Labelled photos from "dataset", an image-classification folder in dakshhkhatri/HelmVision. The possible labels are: helmet, no helmet.

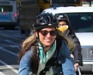
Label: helmet

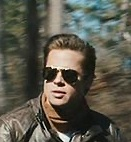
Label: no helmet

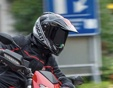
Label: helmet

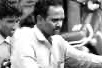
Label: no helmet

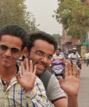
Label: helmet

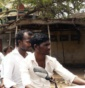
Label: no helmet
